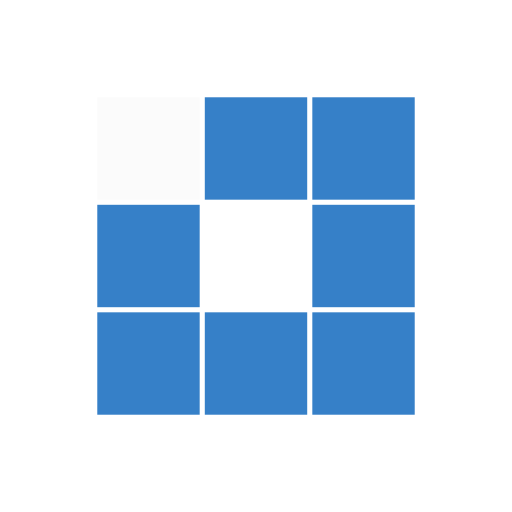
t = 0.00 s
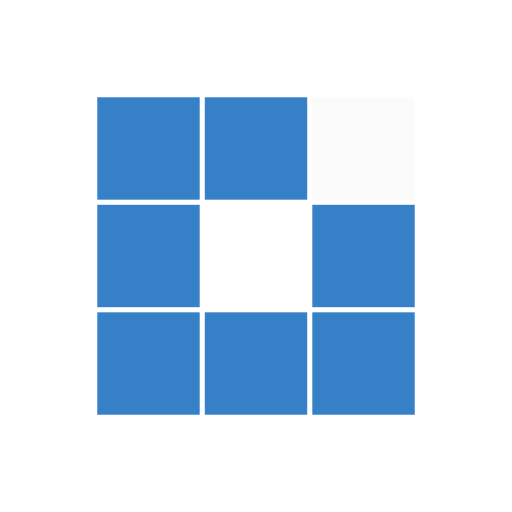
t = 0.29 s
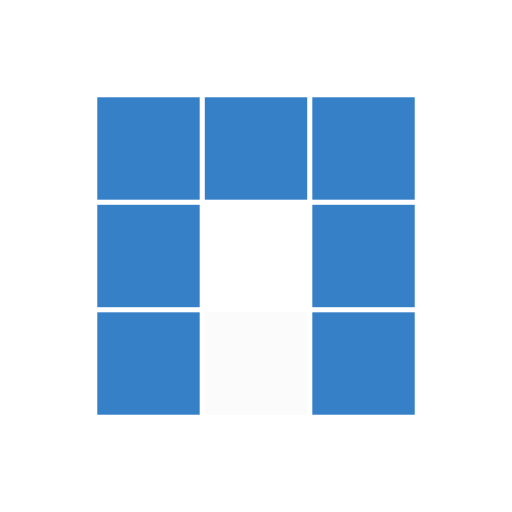
t = 0.58 s
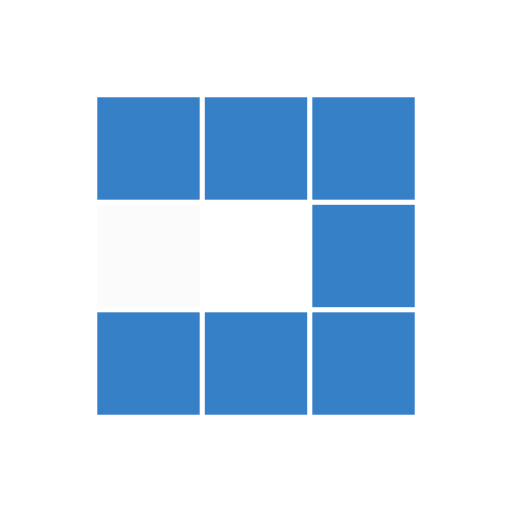
t = 0.87 s
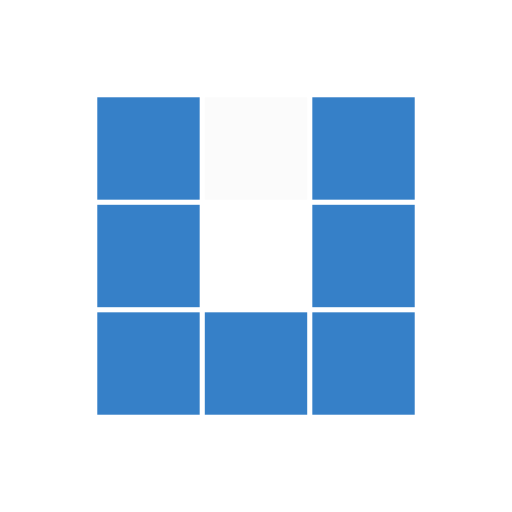
t = 1.16 s
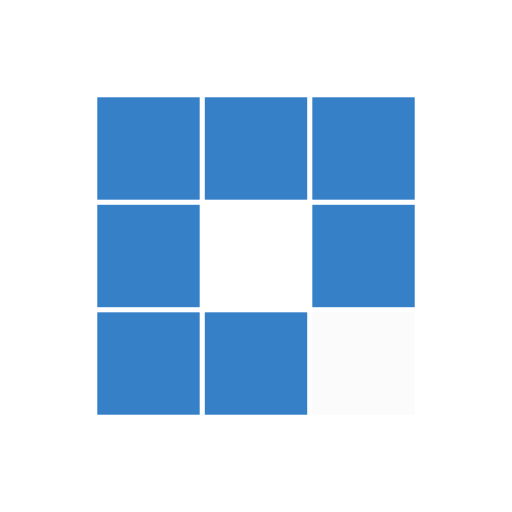
t = 1.42 s

The animated SVG that drew these frames (rendered in a browser with its animation timeline set to each time). Animation: 8 SMIL elements (animate=8); one cycle of 1.74 s, repeats indefinitely.

<?xml version="1.0" encoding="utf-8"?>
<svg xmlns="http://www.w3.org/2000/svg" xmlns:xlink="http://www.w3.org/1999/xlink" style="margin: auto; background: rgb(255, 255, 255); display: block; shape-rendering: auto; animation-play-state: running; animation-delay: 0s;" width="200px" height="200px" viewBox="0 0 100 100" preserveAspectRatio="xMidYMid">
<rect x="19" y="19" width="20" height="20" fill="#3680c8" style="animation-play-state: running; animation-delay: 0s;">
  <animate attributeName="fill" values="#fbfbfb;#3680c8;#3680c8" keyTimes="0;0.125;1" dur="0.9259259259259258s" repeatCount="indefinite" begin="0s" calcMode="discrete" style="animation-play-state: running; animation-delay: 0s;"></animate>
</rect><rect x="40" y="19" width="20" height="20" fill="#3680c8" style="animation-play-state: running; animation-delay: 0s;">
  <animate attributeName="fill" values="#fbfbfb;#3680c8;#3680c8" keyTimes="0;0.125;1" dur="0.9259259259259258s" repeatCount="indefinite" begin="0.11574074074074073s" calcMode="discrete" style="animation-play-state: running; animation-delay: 0s;"></animate>
</rect><rect x="61" y="19" width="20" height="20" fill="#3680c8" style="animation-play-state: running; animation-delay: 0s;">
  <animate attributeName="fill" values="#fbfbfb;#3680c8;#3680c8" keyTimes="0;0.125;1" dur="0.9259259259259258s" repeatCount="indefinite" begin="0.23148148148148145s" calcMode="discrete" style="animation-play-state: running; animation-delay: 0s;"></animate>
</rect><rect x="19" y="40" width="20" height="20" fill="#3680c8" style="animation-play-state: running; animation-delay: 0s;">
  <animate attributeName="fill" values="#fbfbfb;#3680c8;#3680c8" keyTimes="0;0.125;1" dur="0.9259259259259258s" repeatCount="indefinite" begin="0.8101851851851851s" calcMode="discrete" style="animation-play-state: running; animation-delay: 0s;"></animate>
</rect><rect x="61" y="40" width="20" height="20" fill="#3680c8" style="animation-play-state: running; animation-delay: 0s;">
  <animate attributeName="fill" values="#fbfbfb;#3680c8;#3680c8" keyTimes="0;0.125;1" dur="0.9259259259259258s" repeatCount="indefinite" begin="0.3472222222222222s" calcMode="discrete" style="animation-play-state: running; animation-delay: 0s;"></animate>
</rect><rect x="19" y="61" width="20" height="20" fill="#3680c8" style="animation-play-state: running; animation-delay: 0s;">
  <animate attributeName="fill" values="#fbfbfb;#3680c8;#3680c8" keyTimes="0;0.125;1" dur="0.9259259259259258s" repeatCount="indefinite" begin="0.6944444444444444s" calcMode="discrete" style="animation-play-state: running; animation-delay: 0s;"></animate>
</rect><rect x="40" y="61" width="20" height="20" fill="#3680c8" style="animation-play-state: running; animation-delay: 0s;">
  <animate attributeName="fill" values="#fbfbfb;#3680c8;#3680c8" keyTimes="0;0.125;1" dur="0.9259259259259258s" repeatCount="indefinite" begin="0.5787037037037037s" calcMode="discrete" style="animation-play-state: running; animation-delay: 0s;"></animate>
</rect><rect x="61" y="61" width="20" height="20" fill="#3680c8" style="animation-play-state: running; animation-delay: 0s;">
  <animate attributeName="fill" values="#fbfbfb;#3680c8;#3680c8" keyTimes="0;0.125;1" dur="0.9259259259259258s" repeatCount="indefinite" begin="0.4629629629629629s" calcMode="discrete" style="animation-play-state: running; animation-delay: 0s;"></animate>
</rect>
<!-- [ldio] generated by https://loading.io/ --></svg>